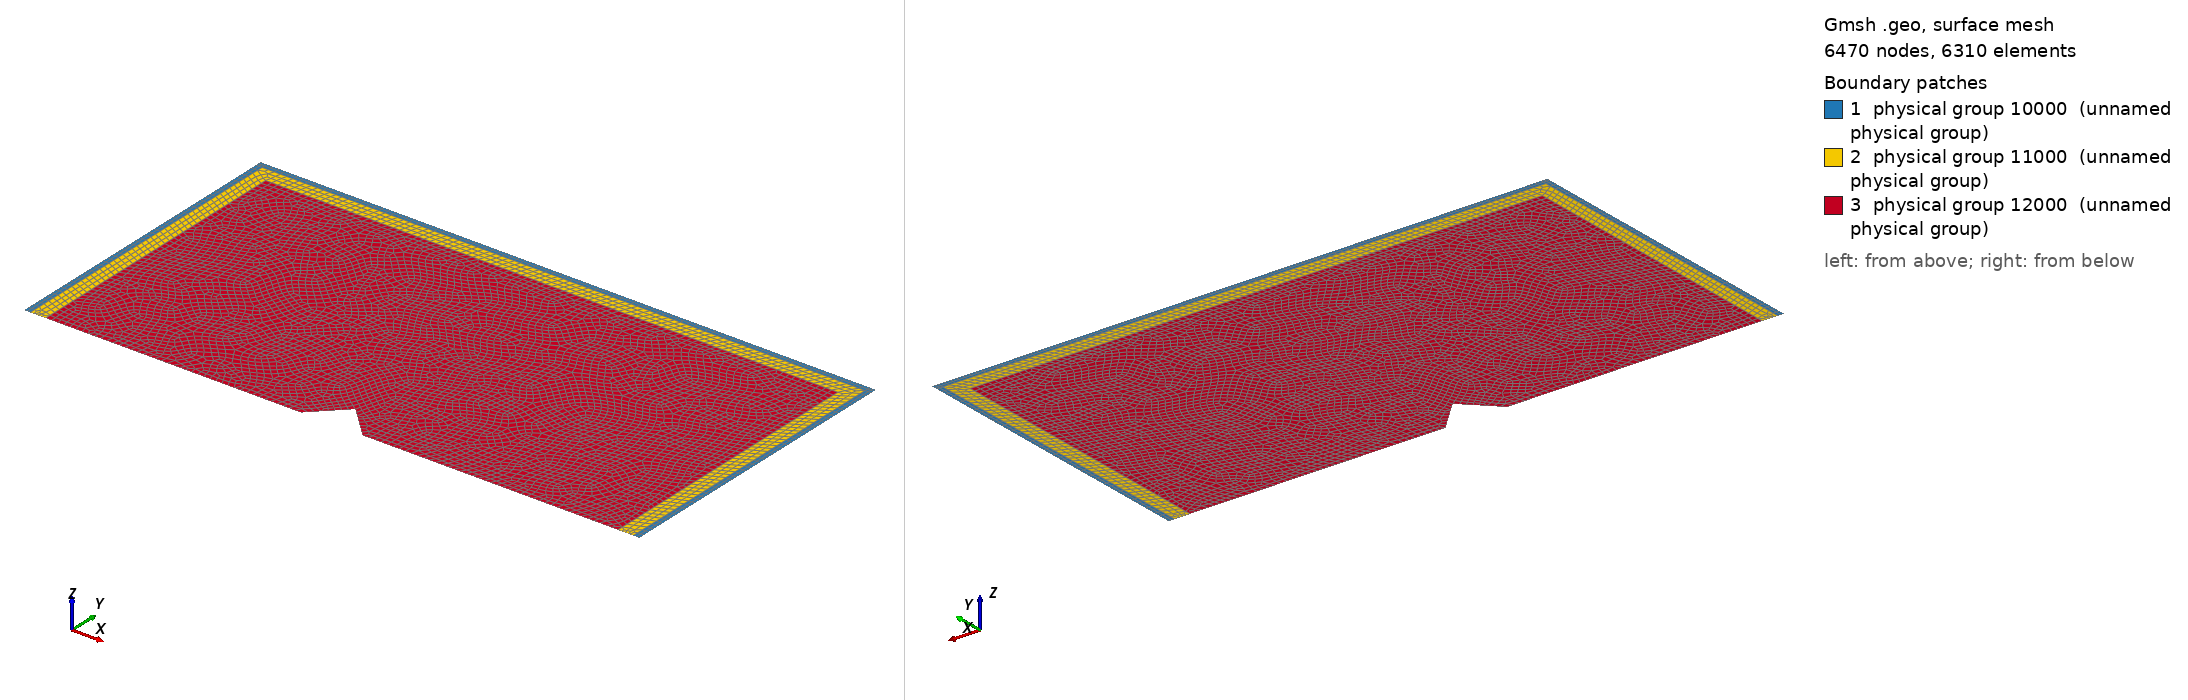

Gmsh geometry script, surface-meshed: 6470 nodes, 6310 surface elements. Boundary patches (legend numbers): 1 physical group 10000 (unnamed physical group), 2 physical group 11000 (unnamed physical group), 3 physical group 12000 (unnamed physical group). Left view from above one corner, right view from below the opposite corner. Legend entries are the model's physical surfaces. The drawing asked Gmsh for element sizes between 1% and 20% of the model's largest extent; the script's own settings can give other sizes.

=== Canon.geo (drawn) ===
//Cuidado que todo lo tengo amplificado por 10.0
cl1=0.100;		//Dimension elementos en el incoming, NO MODIFICAR
cl2=0.200;		//Dimension de otros elementos

l = 20.0;		//Longitud total del dominio
h = 10.0;		//Altura total del dominio

l1=0.20;		//Ancho de la franja en la cual defino el strip, NO MODIFICAR
l2=0.70;		//Longitud donde pongo la otra linea para disminuir cantidad de elementos

//Points
Point(1 ) = {0   , 0   , 0, cl1};
Point(2 ) = {l1  , 0   , 0, cl1};

Point(3 ) = {l2  , 0   , 0, cl2};
Point(4 ) = {l2  , h-l2, 0, cl2};
Point(5 ) = {l-l2, h-l2, 0, cl2};
Point(6 ) = {l-l2, 0   , 0, cl2};

Point(7 ) = {l-l1, 0   , 0, cl1};
Point(8 ) = {l   , 0   , 0, cl1};
Point(9 ) = {l   , h-l1, 0, cl1};
Point(10) = {l   , h   , 0, cl1};
Point(11) = {l-l1, h   , 0, cl1};
Point(12) = {l1  , h   , 0, cl1};
Point(13) = {0   , h   , 0, cl1};
Point(14) = {0   , h-l1, 0, cl1};
Point(15) = {l-l1, h-l1, 0, cl1};
Point(16) = {l1  , h-l1, 0, cl1};

//Lines
Line(1)  = {1 , 2 };
Line(2)  = {2 , 3 };
Line(3)  = {3 , 4 };
Line(4)  = {4 , 5 };
Line(5)  = {5 , 6 };
Line(6)  = {6 , 7 };
Line(7)  = {7 , 8 };
Line(8)  = {8 , 9 };
Line(9)  = {9 , 10};
Line(10) = {10, 11};
Line(11) = {11, 12};
Line(12) = {12, 13};
Line(13) = {13, 14};
Line(14) = {14, 1 };
Line(15) = {7 , 15};
Line(16) = {15, 16};
Line(17) = {16, 2 };
Line(18) = {11, 15};
Line(19) = {15,  9};
Line(20) = {14, 16};
Line(21) = {16, 12};

//Surfaces
Line Loop(1) = {7, 8, -19, -15};
Plane Surface(1) = {1};
Transfinite Surface {1} Alternated;
Recombine Surface {1};

Line Loop(2) = {9, 10, 18, 19};
Plane Surface(2) = {2};
Transfinite Surface {2} Alternated;
Recombine Surface {2};

Line Loop(3) = {-16, -18, 11, -21};
Plane Surface(3) = {3};
Transfinite Surface {3} Alternated;
Recombine Surface {3};


Line Loop(4) = {12, 13, 20, 21};
Plane Surface(4) = {4};
Transfinite Surface {4} Alternated;
Recombine Surface {4};

Line Loop(5) = {1, -17, -20, 14};
Plane Surface(5) = {5};
Transfinite Surface {5} Alternated;
Recombine Surface {5};

Line Loop(6) = {2, 3, 4, 5, 6, 15, 16, 17};
Plane Surface(6) = {6};
//Transfinite Surface {6} Alternated;
Recombine Surface {6};


//Physical surfaces
//A los elementos del strip se les asigna la superficie física 10000
//De ahí en adelante, se va creciendo cada mil.
//Por ejemplo, otra superficie, se llamará 11000, la otra 12000
//En el archivo de entrada, se colocan tantos materiales como
//superficies físicas se tengan en este archivo

Physical Surface(10000) = {1, 2, 3, 4, 5}; //Elementos incoming, strip

Physical Surface(11000) = {6};

//Absorbing boundaries
//Estos elementos tipo lineas, van por la parte externa del dominio
//y ojo que van de derecha a izquierda.
//OJO, que estos elementos van amarrados a la superficie física 10000, para poder sacar
//solamente los elementos que son incoming

Physical Line(1) = {8, 9, 10, 11, 12, 13, 14};


/////////////////////////////////////////////////////////////////////////
/////////////////////////////////////////////////////////////////////////
/////////////////////////////////////////////////////////////////////////
/////////////////////////////////////////////////////////////////////////
/////////////////////////////////////////////////////////////////////////

//Acá voy a adicionar la información del cañón, o lo que sea que necesite

bc= 2.0;		//Ancho del cañón
hc= 1.0;		//Altura del cañón


//Points
Point(17) = {l/2-bc/2, 0  , 0, cl2};
Point(18) = {l/2     , hc , 0, cl2};
Point(19) = {l/2+bc/2, 0  , 0, cl2};

//Lines
Line(22)  = {3 , 17};
Line(23)  = {17, 18};
Line(24)  = {18, 19};
Line(25)  = {19, 6 };

//Surfaces
Line Loop(7) = {22, 23, 24, 25, -5, -4, -3 };
Plane Surface(7) = {7};
Recombine Surface {7};

//Physical surfaces
Physical Surface(12000) = {7};

//Physical lines
//Results to be printed out
//Elementos línea en los cuales se va a escribir la respuesta, el programa de mallado
//se encarga de tomar los nodos que están en estas lineas y eliminar los nodos
//que se encuentran repetidos.

Physical Line(2) = {22, 23, 24, 25, 2, 6};
